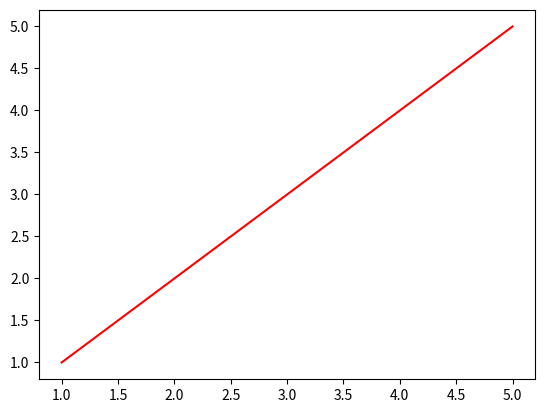

Source code (Python):
import pandas as pd
import matplotlib.pyplot as plt
import numpy as np

x = [1,2,3,4,5]
y = [1,2,3,4,5]

plt.plot(x, y, color ='r')
plt.show()

print("12345")


#print("12345")
